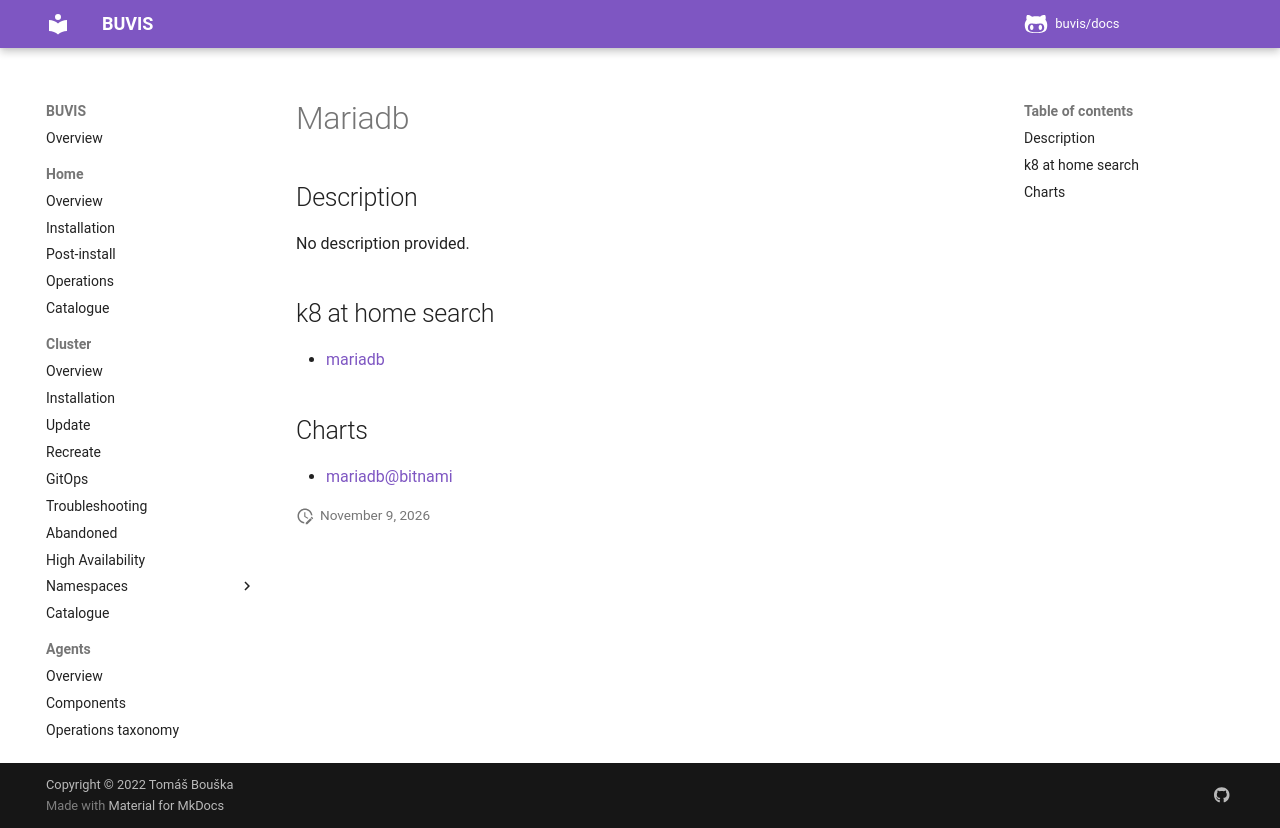

repository: buvis/docs · page: cluster/catalogue/mariadb/index.html · generator: mkdocs

# Mariadb

## Description

No description provided.

## k8 at home search

- [mariadb](https://nanne.dev/k8s-at-home-search/#/mariadb)

## Charts

- [mariadb@bitnami](https://charts.bitnami.com/bitnami/)
